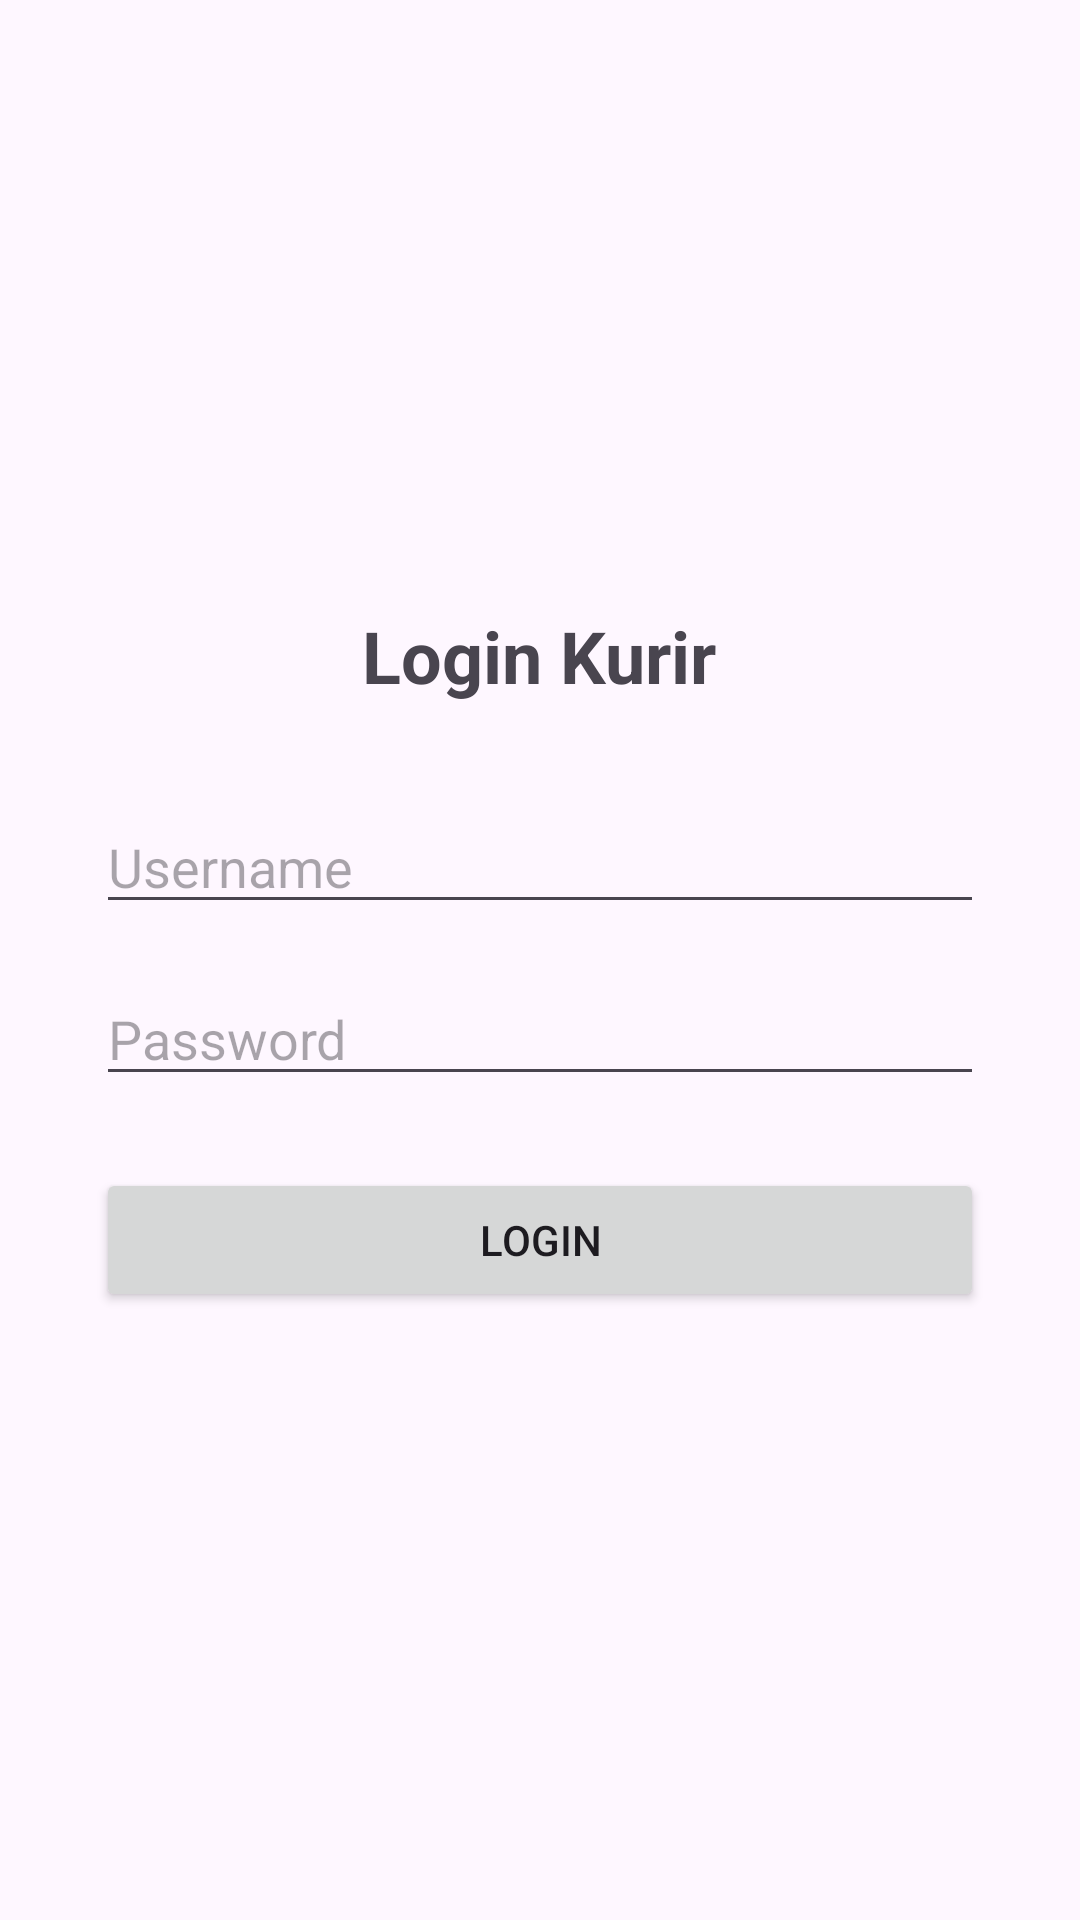

Here is an Android app screen rendered from its layout file. Give the layout XML and the strings, colors and styles it references.
<!-- AndroidManifest.xml: application theme Theme.Courier_mobile -->
<!-- res/layout/activity_login.xml -->
<?xml version="1.0" encoding="utf-8"?>
<LinearLayout
    xmlns:android="http://schemas.android.com/apk/res/android"
    android:orientation="vertical"
    android:padding="32dp"
    android:layout_width="match_parent"
    android:layout_height="match_parent"
    android:gravity="center">

    <TextView
        android:id="@+id/titleLogin"
        android:layout_width="wrap_content"
        android:layout_height="wrap_content"
        android:text="Login Kurir"
        android:textSize="24sp"
        android:textStyle="bold"
        android:layout_marginBottom="32dp"/>

    <EditText
        android:id="@+id/usernameEdit"
        android:layout_width="match_parent"
        android:layout_height="wrap_content"
        android:hint="Username"
        android:inputType="text"
        android:layout_marginBottom="16dp"/>

    <EditText
        android:id="@+id/passwordEdit"
        android:layout_width="match_parent"
        android:layout_height="wrap_content"
        android:hint="Password"
        android:inputType="textPassword"
        android:layout_marginBottom="24dp"/>

    <Button
        android:id="@+id/loginBtn"
        android:layout_width="match_parent"
        android:layout_height="wrap_content"
        android:text="Login"/>

    <ProgressBar
        android:id="@+id/loadingBar"
        android:layout_width="wrap_content"
        android:layout_height="wrap_content"
        android:visibility="gone"
        android:layout_gravity="center"
        android:layout_marginTop="16dp"/>
</LinearLayout>
<!-- resources referenced by this layout -->
<resources>
  <style name="Theme.Courier_mobile" parent="Base.Theme.Courier_mobile" />
  <style name="Base.Theme.Courier_mobile" parent="Theme.Material3.DayNight.NoActionBar">
          
          
      </style>
</resources>
